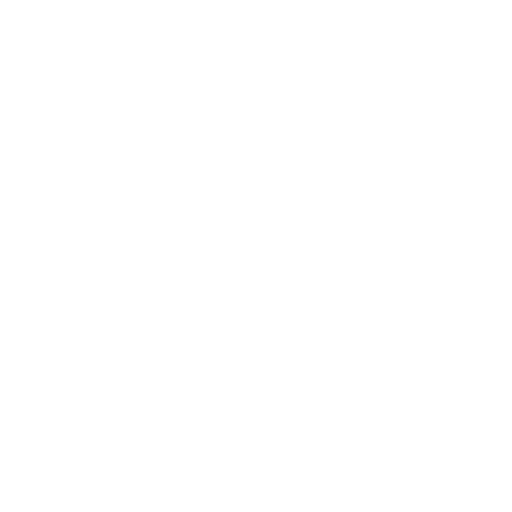
t = 0.00 s
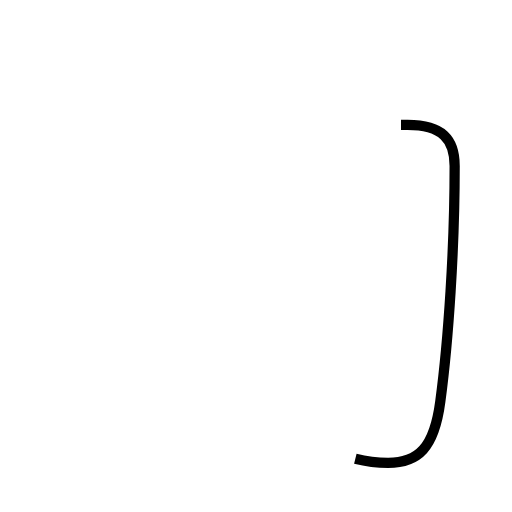
t = 1.28 s
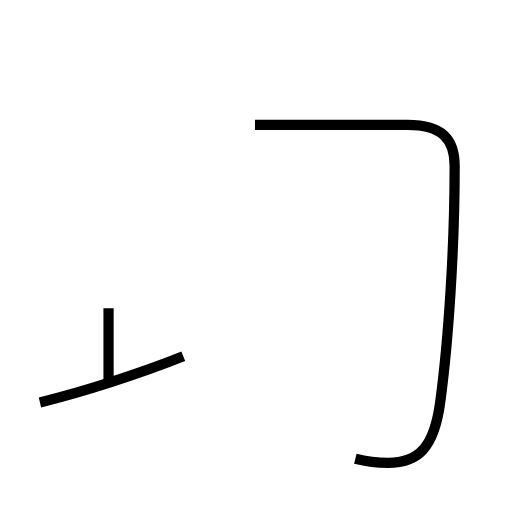
t = 2.38 s
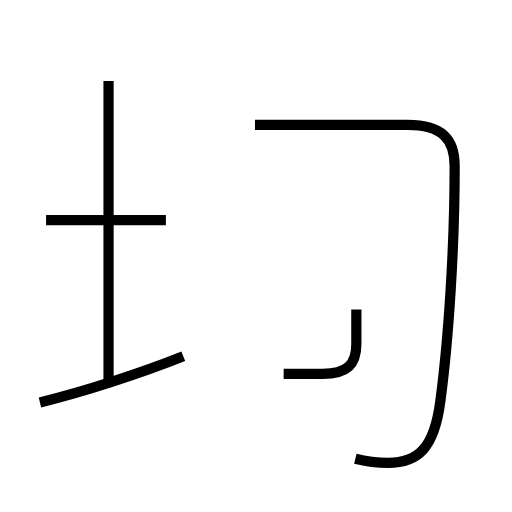
t = 3.76 s
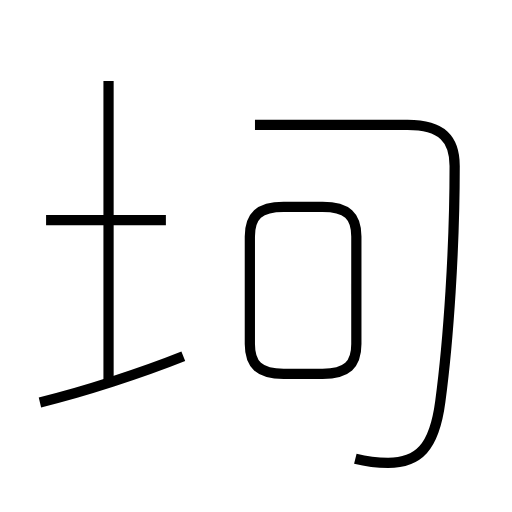
t = 4.86 s
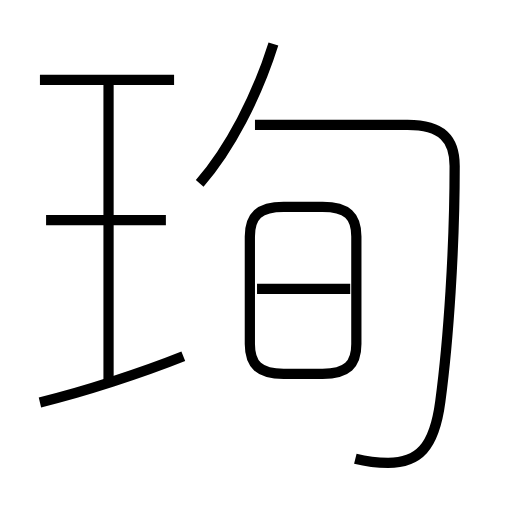
t = 5.99 s

The animated SVG that drew these frames (rendered in a browser with its animation timeline set to each time). Animation: 8 SMIL elements (animate=8); one cycle of 5.99 s.

<?xml version='1.0' encoding='utf-8'?>
<svg viewBox="0.0 -6.0 50.0 50.0" version="1.1" xmlns="http://www.w3.org/2000/svg"><rect x="-1000" y="-1000" width="2000" height="2000" stroke="white" fill="white" /><g style="fill:none;stroke:#000000;stroke-width:1"><path d="M 34.7 0.8 C 35.9 1.1 37.0 1.2 37.9 1.2 C 40.8 1.2 42.4 -0.2 43.0 -4.8 C 43.8 -10.8 44.4 -19.8 44.4 -27.8 C 44.4 -30.4 43.2 -31.8 39.8 -31.8 L 24.9 -31.8 " transform="translate(0.0 38.0)" stroke-dasharray="57.08643909364895" stroke-dashoffset="57.08643909364895"><animate attributeName="stroke-dashoffset" from="57.08643909364895" to="0" dur="1.7125931728094683s" begin="0s" fill="freeze" /></path><path d="M 3.9 -4.7 C 8.1 -5.7 13.9 -7.6 17.9 -9.2 " transform="translate(0.0 38.0)" stroke-dasharray="14.716203149365098" stroke-dashoffset="14.716203149365098"><animate attributeName="stroke-dashoffset" from="14.716203149365098" to="0" dur="0.44148609448095294s" begin="1.7125931728094683s" fill="freeze" /></path><path d="M 10.6 -6.5 L 10.6 -36.1 " transform="translate(0.0 38.0)" stroke-dasharray="29.6" stroke-dashoffset="29.6"><animate attributeName="stroke-dashoffset" from="29.6" to="0" dur="0.888s" begin="2.154079267290421s" fill="freeze" /></path><path d="M 16.2 -22.5 L 4.5 -22.5 " transform="translate(0.0 38.0)" stroke-dasharray="11.7" stroke-dashoffset="11.7"><animate attributeName="stroke-dashoffset" from="11.7" to="0" dur="0.351s" begin="3.042079267290421s" fill="freeze" /></path><path d="M 27.7 -7.5 L 31.5 -7.5 C 33.9 -7.5 34.8 -8.4 34.8 -10.4 L 34.8 -20.9 C 34.8 -22.9 33.9 -23.8 31.5 -23.8 L 27.7 -23.8 C 25.3 -23.8 24.4 -22.9 24.4 -20.9 L 24.4 -10.4 C 24.4 -8.4 25.3 -7.5 27.7 -7.5 Z " transform="translate(0.0 38.0)" stroke-dasharray="48.99605598126476" stroke-dashoffset="48.99605598126476"><animate attributeName="stroke-dashoffset" from="48.99605598126476" to="0" dur="1.4698816794379428s" begin="3.393079267290421s" fill="freeze" /></path><path d="M 34.2 -15.8 L 25.1 -15.8 " transform="translate(0.0 38.0)" stroke-dasharray="9.100000000000001" stroke-dashoffset="9.100000000000001"><animate attributeName="stroke-dashoffset" from="9.100000000000001" to="0" dur="0.273s" begin="4.862960946728364s" fill="freeze" /></path><path d="M 17.0 -36.2 L 3.9 -36.2 " transform="translate(0.0 38.0)" stroke-dasharray="13.1" stroke-dashoffset="13.1"><animate attributeName="stroke-dashoffset" from="13.1" to="0" dur="0.39299999999999996s" begin="5.135960946728364s" fill="freeze" /></path><path d="M 19.5 -26.1 C 22.4 -29.4 25.1 -34.6 26.7 -39.7" transform="translate(0.0 38.0)" stroke-dasharray="15.48801955421986" stroke-dashoffset="15.48801955421986"><animate attributeName="stroke-dashoffset" from="15.48801955421986" to="0" dur="0.4646405866265958s" begin="5.528960946728364s" fill="freeze" /></path></g></svg>
